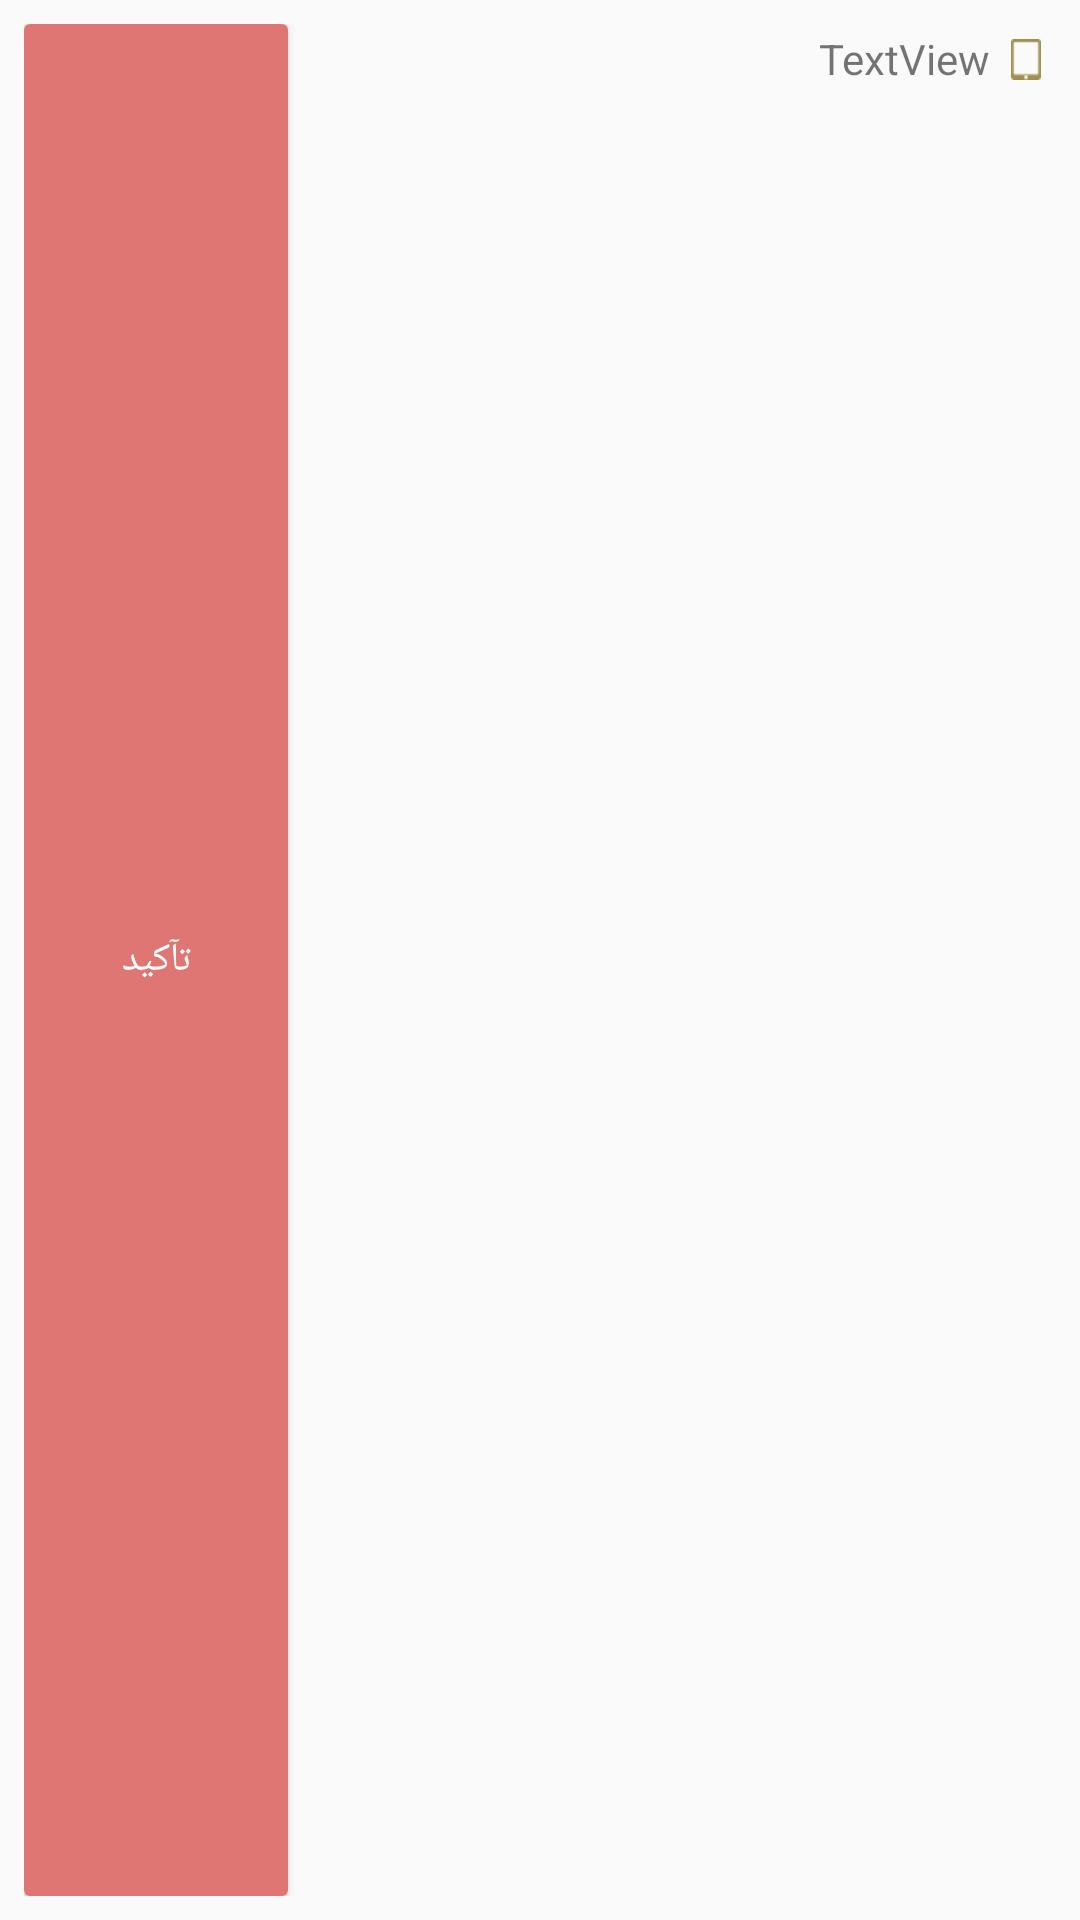

The Android layout XML behind this screen, and the referenced resources:
<!-- AndroidManifest.xml: application theme CustomActionBarTheme -->
<!-- res/layout/list_sender_item.xml -->
<?xml version="1.0" encoding="utf-8"?>
<RelativeLayout xmlns:android="http://schemas.android.com/apk/res/android"
    android:layout_width="wrap_content"
    android:layout_height="wrap_content" 
    android:padding="8dp">

  
    <ImageView
        android:id="@+id/statusIcon"
        android:layout_width="wrap_content"
        android:layout_height="wrap_content"
        android:layout_alignParentRight="true"
        android:layout_alignParentTop="true"
        android:layout_centerVertical="true"
        android:src="@drawable/mobile" 
        android:padding="5dp"/>
      <TextView
        android:id="@+id/textView1"
        android:layout_width="wrap_content"
        android:layout_height="wrap_content"
      android:layout_centerVertical="true"
        android:layout_alignParentTop="true"
        android:text="TextView"
        android:padding="2dp"
        android:layout_toLeftOf="@+id/statusIcon" />

      <Button
          android:id="@+id/confirmButton"
          android:layout_width="wrap_content"
          android:layout_height="wrap_content"
          android:layout_alignParentBottom="true"
          android:layout_alignParentLeft="true"
          android:layout_alignParentTop="true"

          android:background="@drawable/red_bg"
          android:text="@string/confirm"
          android:textColor="#ffffff" 
          android:textSize="13sp"
          android:padding="3dp"/>

</RelativeLayout>
<!-- resources referenced by this layout -->
<resources>
  <!-- drawable mobile: png bitmap (drawable-hdpi, 1260 bytes) -->
  <!-- drawable red_bg (drawable) -->
  <?xml version="1.0" encoding="utf-8"?>
  <shape xmlns:android="http://schemas.android.com/apk/res/android"
      android:shape="rectangle"
       >
      <solid android:color="#e07673"/>
      <corners android:radius="2dp"/>
  
  </shape>
  <string name="confirm">تآكيد </string>
  <style name="CustomActionBarTheme" parent="@style/Theme.AppCompat.Light.DarkActionBar">
         <item name="android:actionBarStyle" tools:ignore="NewApi">@style/MyActionBar</item>
          
          <item name="actionBarStyle">@style/MyActionBar</item>
      </style>
  <style name="MyActionBar" parent="@style/Widget.AppCompat.Light.ActionBar.Solid.Inverse">
          <item name="android:background">#EA9924</item>
  
          
          <item name="background">@drawable/action_bar</item>
      </style>
  <!-- drawable action_bar (drawable) -->
  <?xml version="1.0" encoding="utf-8"?>
  <shape xmlns:android="http://schemas.android.com/apk/res/android"
      android:shape="rectangle"
       >
      <solid android:color="#EA9924"/>
  
  
  </shape>
</resources>
